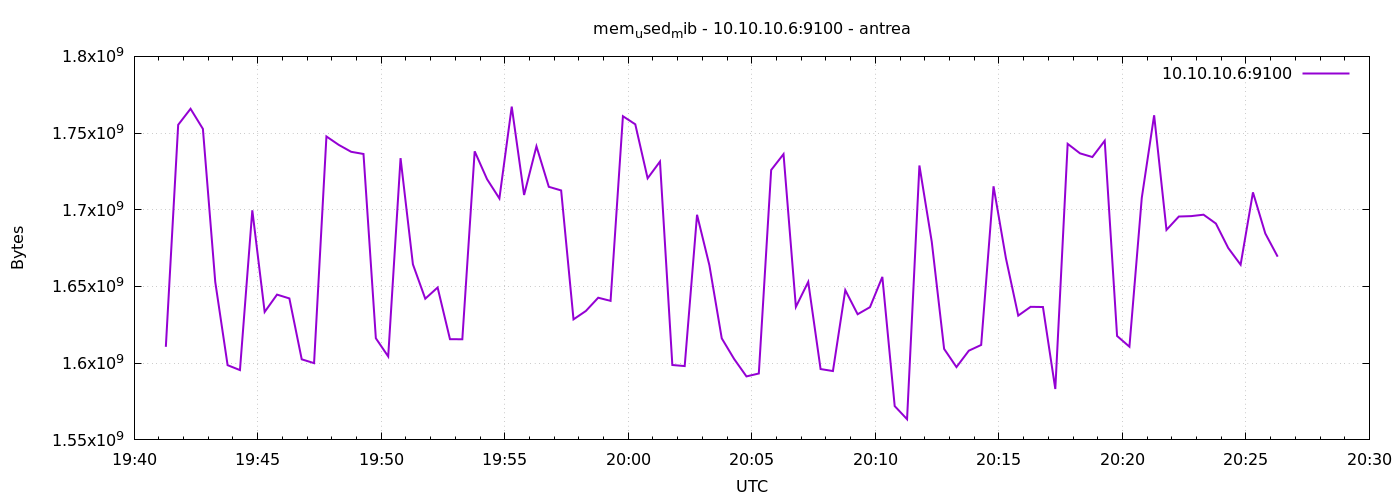

Source data for this figure (header and first rows):
1777232477	1610670080
1777232507	1755398144
1777232537	1765838848
1777232567	1752743936
1777232597	1652965376
1777232627	1598709760
1777232657	1595506688
1777232687	1699663872
1777232717	1633406976
1777232747	1644716032
1777232777	1642221568
1777232807	1602523136
1777232837	1600032768
1777232867	1747800064
1777232897	1742295040
1777232927	1737801728
1777232957	1736384512
1777232987	1616265216
1777233017	1604390912
1777233047	1733668864
1777233077	1664450560
1777233107	1642037248
1777233137	1649344512
1777233167	1615663104
1777233197	1615593472
1777233227	1738113024
1777233257	1719967744
1777233287	1707384832
1777233317	1767247872
1777233347	1709649920
1777233377	1741389824
1777233407	1714974720
1777233437	1712615424
1777233467	1628565504
1777233497	1634041856
1777233527	1642684416
1777233557	1640615936
1777233587	1760989184
1777233617	1755729920
1777233647	1720524800
1777233677	1731448832
1777233707	1598820352
1777233737	1598128128
1777233767	1696751616
1777233797	1663827968
1777233827	1616203776
1777233857	1602772992
1777233887	1591386112
1777233917	1593278464
1777233947	1725931520
1777233977	1736282112
1777234007	1636691968
1777234037	1653010432
1777234067	1596186624
1777234097	1594884096
1777234127	1647616000
1777234157	1631907840
1777234187	1636544512
1777234217	1656254464
1777234247	1572032512
1777234277	1563475968
... 30 more rows
